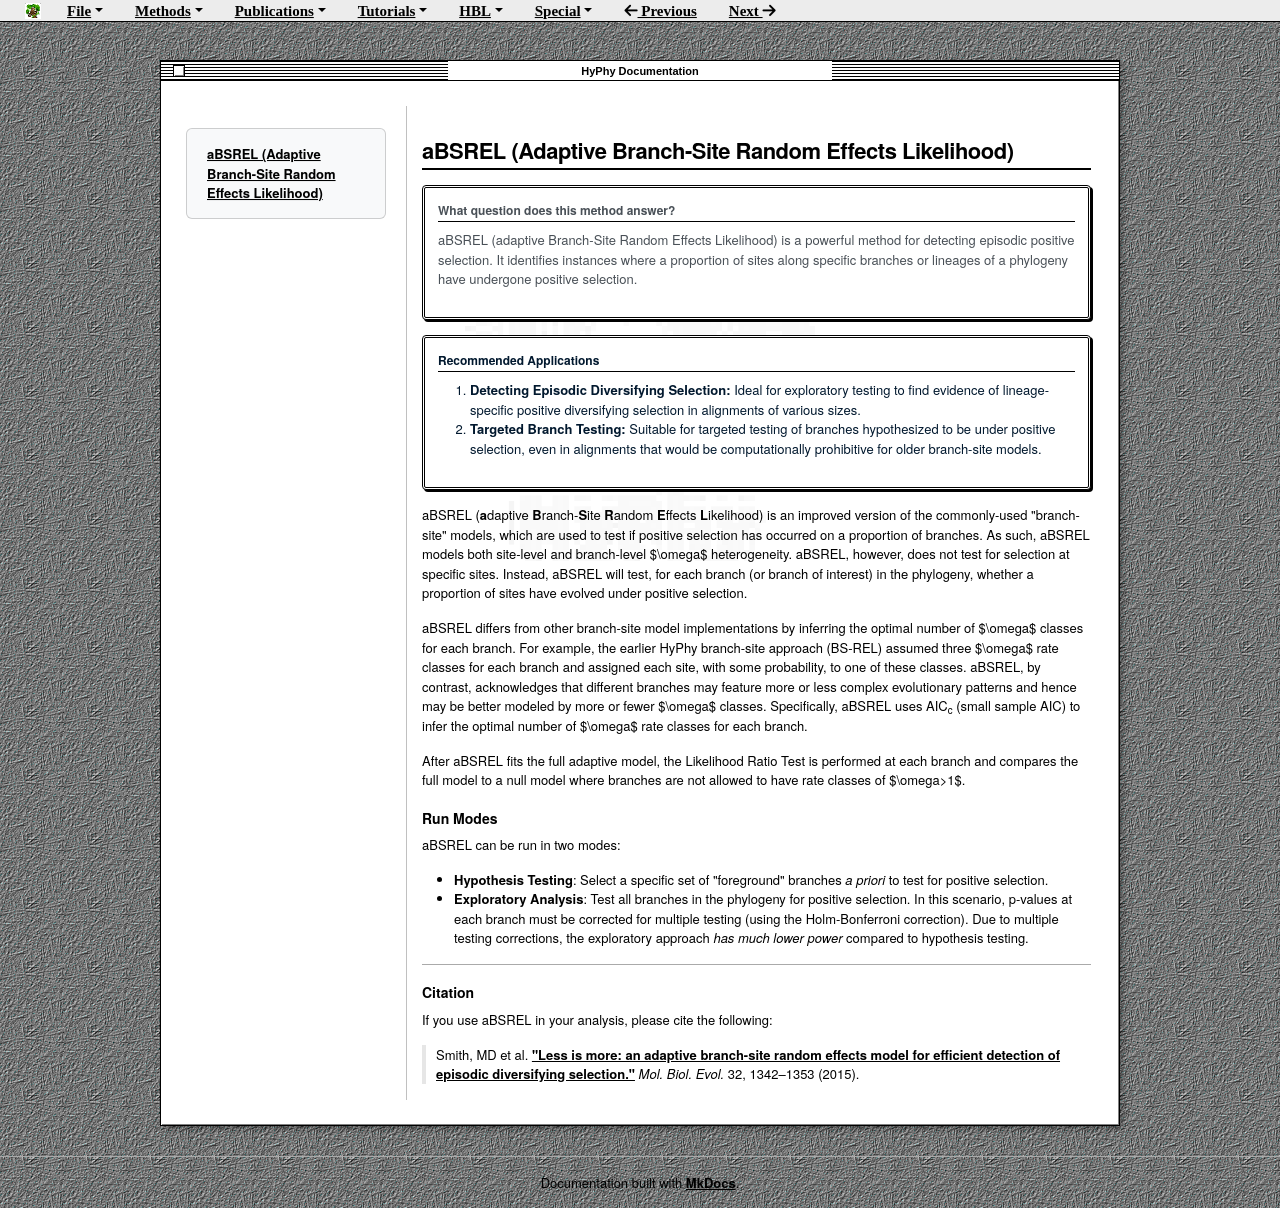

repository: veg/hyphy-site · page: methods/absrel/index.html · generator: mkdocs

# aBSREL (Adaptive Branch-Site Random Effects Likelihood)

!!! question "What question does this method answer?"
    aBSREL (adaptive Branch-Site Random Effects Likelihood) is a powerful method for detecting episodic positive selection. It identifies instances where a proportion of sites along specific branches or lineages of a phylogeny have undergone positive selection.

!!! info "Recommended Applications"

    1. **Detecting Episodic Diversifying Selection:** Ideal for exploratory testing to find evidence of lineage-specific positive diversifying selection in alignments of various sizes.
    2. **Targeted Branch Testing:** Suitable for targeted testing of branches hypothesized to be under positive selection, even in alignments that would be computationally prohibitive for older branch-site models.

aBSREL (**a**daptive **B**ranch-**S**ite **R**andom **E**ffects **L**ikelihood) is an improved version of the commonly-used "branch-site" models, which are used to test if positive selection has occurred on a proportion of branches. As such, aBSREL models both site-level and branch-level $\omega$ heterogeneity. aBSREL, however, does not test for selection at specific sites. Instead, aBSREL will test, for each branch (or branch of interest) in the phylogeny, whether a proportion of sites have evolved under positive selection. 

aBSREL differs from other branch-site model implementations by inferring the optimal number of $\omega$ classes for each branch. For example, the earlier HyPhy branch-site approach (BS-REL) assumed three $\omega$ rate classes for each branch and assigned each site, with some probability, to one of these classes. aBSREL, by contrast, acknowledges that different branches may feature more or less complex evolutionary patterns and hence may be better modeled by more or fewer $\omega$ classes. Specifically, aBSREL uses AIC<sub>c</sub> (small sample AIC) to infer the optimal number of $\omega$ rate classes for each branch. 

After aBSREL fits the full adaptive model, the Likelihood Ratio Test is performed at each branch and compares the full model to a null model where branches are not allowed to have rate classes of $\omega>1$. 

### Run Modes
aBSREL can be run in two modes:

* **Hypothesis Testing**: Select a specific set of "foreground" branches *a priori* to test for positive selection. 
* **Exploratory Analysis**: Test all branches in the phylogeny for positive selection. In this scenario, p-values at each branch must be corrected for multiple testing (using the Holm-Bonferroni correction). Due to multiple testing corrections, the exploratory approach *has much lower power* compared to hypothesis testing.

---

### Citation
If you use aBSREL in your analysis, please cite the following:
> Smith, MD et al. ["Less is more: an adaptive branch-site random effects model for efficient detection of episodic diversifying selection."](https://doi.org/10.1093/molbev/msv022) *Mol. Biol. Evol.* 32, 1342–1353 (2015).
